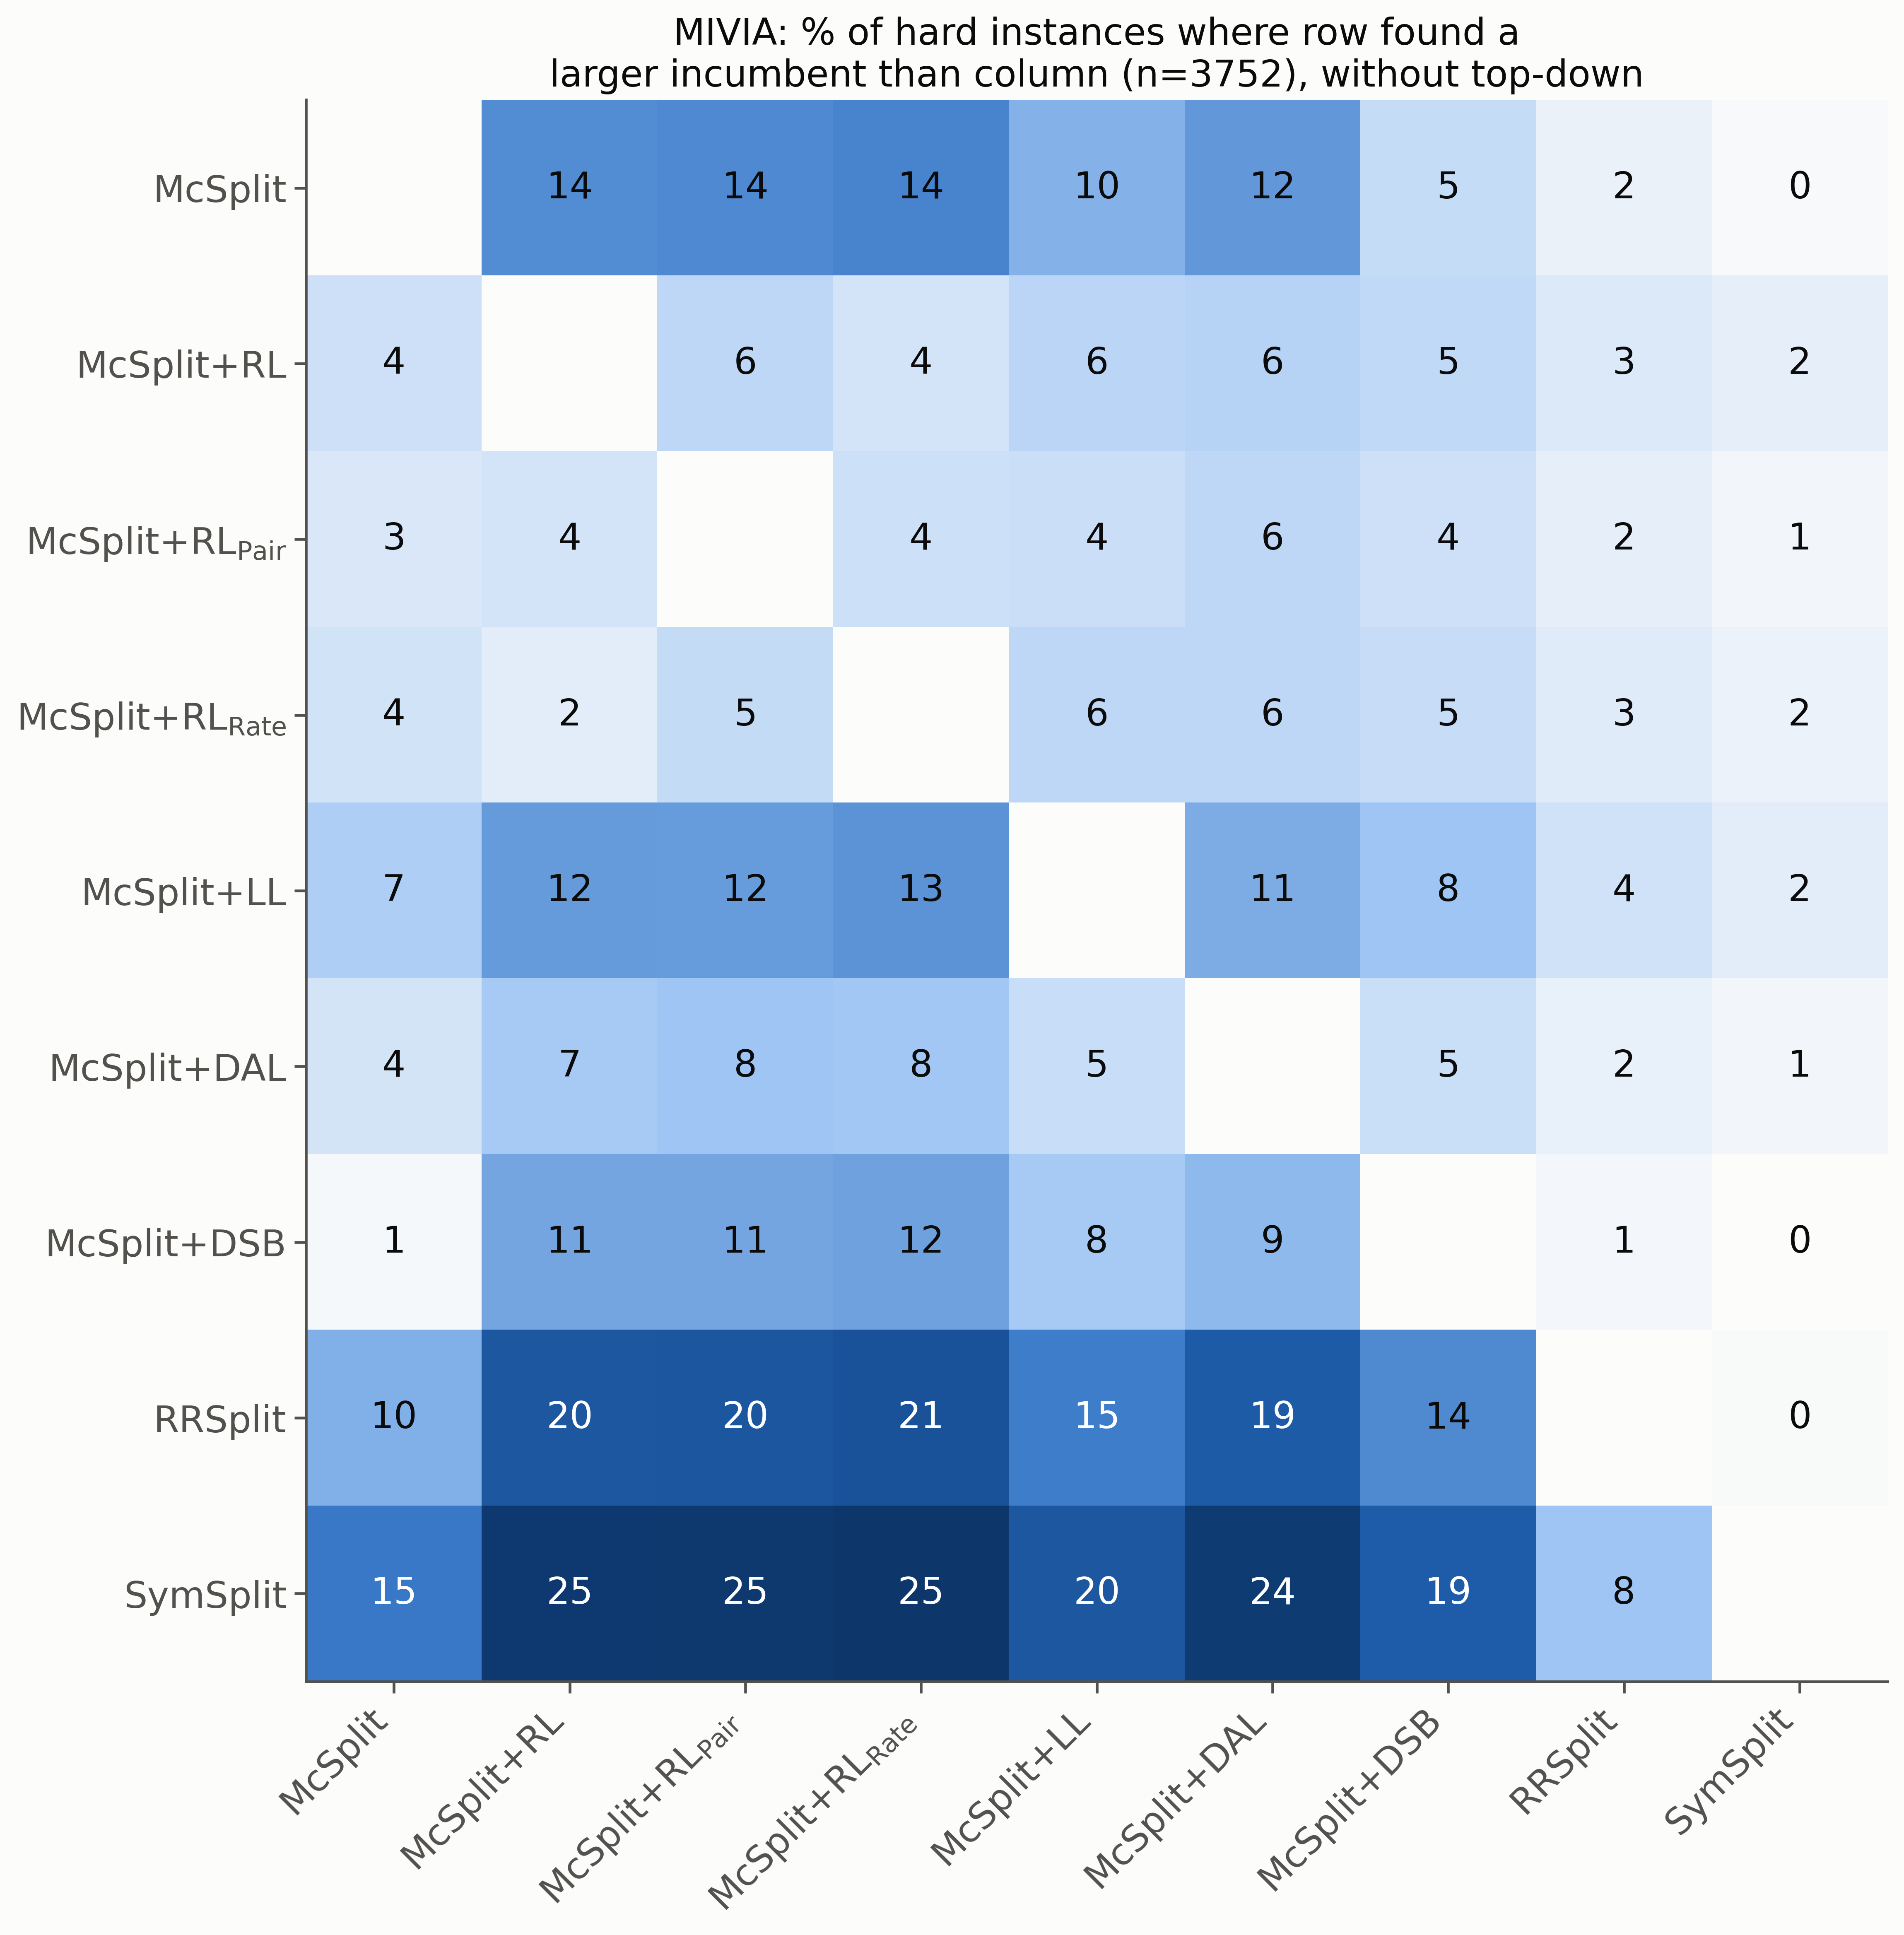

The table this chart was drawn from, first rows:
, McSplit, McSplit+RL, McSplit+RL$_{\mathrm{Pair}}$, McSplit+RL$_{\mathrm{Rate}}$, McSplit+LL, McSplit+DAL, McSplit+DSB, RRSplit, SymSplit
McSplit, , 13.6, 13.9, 14.3, 10.1, 12.5, 4.9, 1.6, 0.4
McSplit+RL, 4.2, , 5.5, 3.6, 5.8, 6.2, 5.4, 2.9, 1.9
McSplit+RL$_{\mathrm{Pair}}$, 3.1, 3.6, , 4.2, 4.5, 5.5, 4.1, 1.9, 0.9
McSplit+RL$_{\mathrm{Rate}}$, 3.8, 2.2, 5.0, , 5.6, 5.6, 4.7, 2.6, 1.5
McSplit+LL, 6.9, 12.3, 12.2, 12.9, , 10.6, 8.3, 4.0, 2.3
McSplit+DAL, 3.7, 7.5, 8.3, 8.0, 4.7, , 4.6, 1.8, 0.9
McSplit+DSB, 0.6, 11.2, 11.2, 11.7, 7.6, 9.5, , 0.9, 0.0
RRSplit, 10.4, 19.8, 19.9, 20.6, 15.0, 19.1, 13.8, , 0.3
SymSplit, 15.3, 24.5, 24.6, 25.1, 19.8, 24.2, 18.9, 8.4, 
